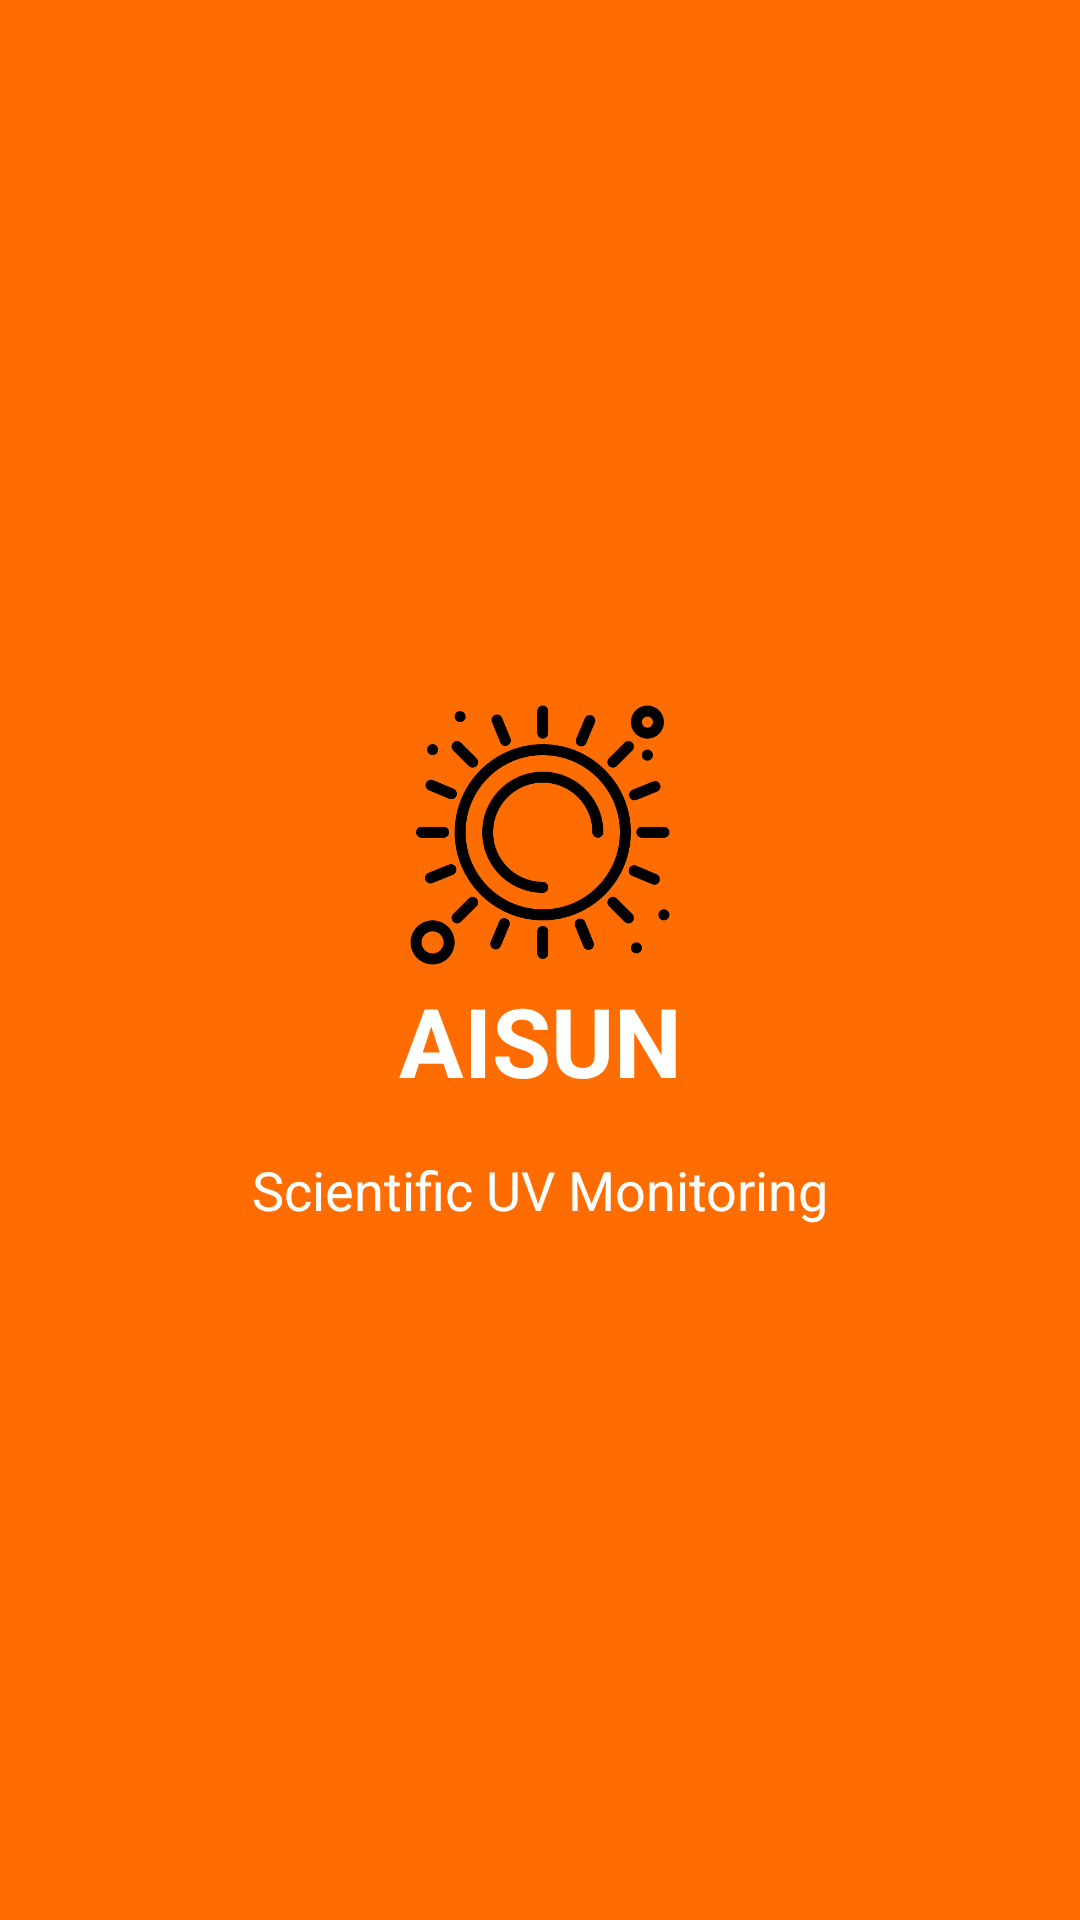

Layout XML and referenced resources for this Android screen:
<!-- AndroidManifest.xml: application theme Theme.AISUN -->
<!-- res/layout/activity_splash.xml -->
<?xml version="1.0" encoding="utf-8"?>
<androidx.constraintlayout.widget.ConstraintLayout
    xmlns:android="http://schemas.android.com/apk/res/android"
    xmlns:app="http://schemas.android.com/apk/res-auto"
    xmlns:tools="http://schemas.android.com/tools"
    android:layout_width="match_parent"
    android:layout_height="match_parent"
    android:background="@color/primary">

    <ImageView
        android:id="@+id/sun_icon"
        android:layout_width="96dp"
        android:layout_height="94dp"
        android:src="@drawable/ic_sun"
        app:layout_constraintBottom_toTopOf="@+id/app_name"
        app:layout_constraintEnd_toEndOf="parent"
        app:layout_constraintStart_toStartOf="parent"
        app:layout_constraintTop_toTopOf="parent"
        app:layout_constraintVertical_chainStyle="packed" />

    <TextView
        android:id="@+id/app_name"
        android:layout_width="wrap_content"
        android:layout_height="wrap_content"
        android:text="@string/app_name"
        android:textColor="@color/white"
        android:textSize="32sp"
        android:textStyle="bold"
        app:layout_constraintBottom_toTopOf="@+id/slogan"
        app:layout_constraintEnd_toEndOf="parent"
        app:layout_constraintStart_toStartOf="parent"
        app:layout_constraintTop_toBottomOf="@+id/sun_icon" />

    <TextView
        android:id="@+id/slogan"
        android:layout_width="wrap_content"
        android:layout_height="wrap_content"
        android:layout_marginTop="16dp"
        android:text="Scientific UV Monitoring"
        android:textColor="@color/white"
        android:textSize="18sp"
        app:layout_constraintBottom_toBottomOf="parent"
        app:layout_constraintEnd_toEndOf="parent"
        app:layout_constraintStart_toStartOf="parent"
        app:layout_constraintTop_toBottomOf="@+id/app_name" />

</androidx.constraintlayout.widget.ConstraintLayout>
<!-- resources referenced by this layout -->
<resources>
  <color name="primary">#FF6D00</color>
  <color name="white">#FFFFFF</color>
  <!-- drawable ic_sun: png bitmap (drawable, 22683 bytes) -->
  <string name="app_name">AISUN</string>
  <style name="Theme.AISUN" parent="Base.Theme.AISUN" />
  <style name="Base.Theme.AISUN" parent="Theme.Material3.DayNight.NoActionBar">
          
          
      </style>
</resources>
